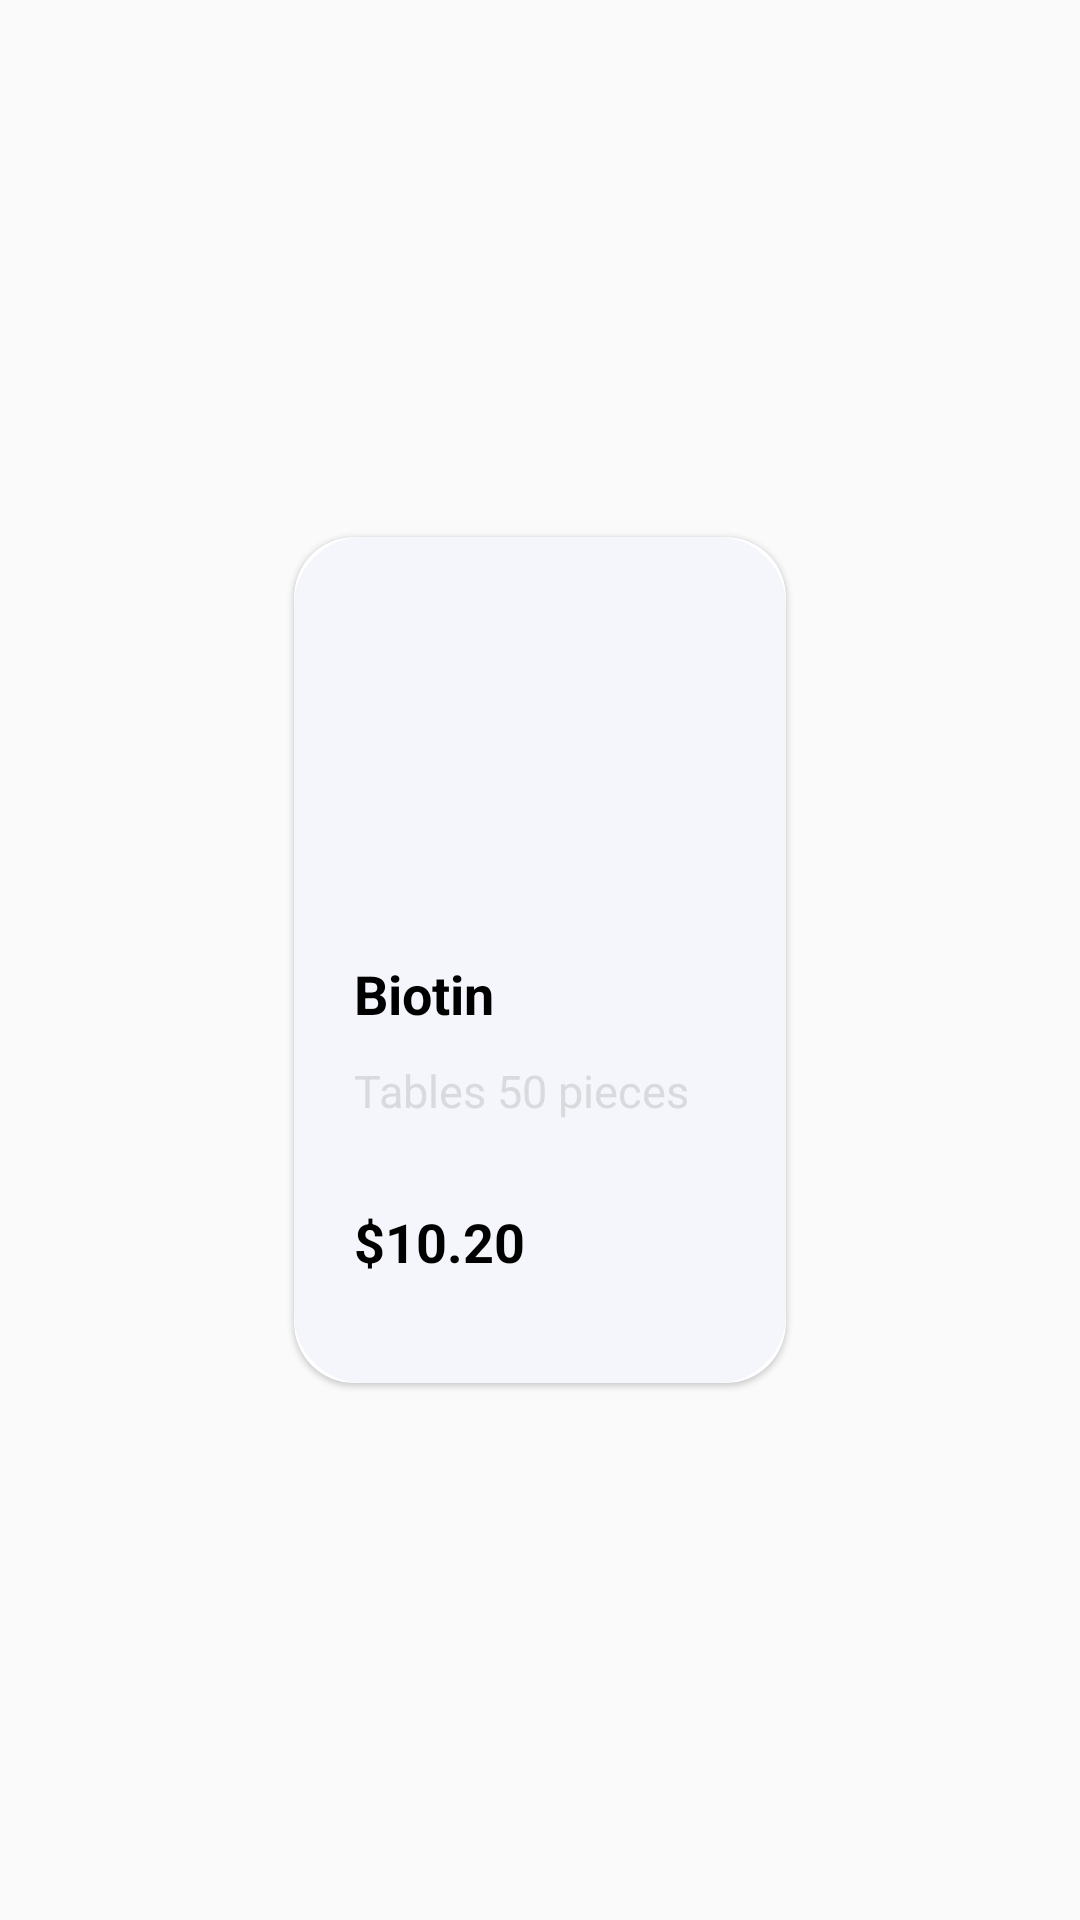

Write the Android layout XML for this screen, with the resource values it uses.
<!-- AndroidManifest.xml: application theme AppThemeNoActionBar -->
<!-- res/layout/item.xml -->
<?xml version="1.0" encoding="utf-8"?>
<layout xmlns:android="http://schemas.android.com/apk/res/android"
    xmlns:card_view="http://schemas.android.com/apk/res-auto">
    <LinearLayout
        android:layout_width="wrap_content"
        android:layout_height="wrap_content"
        android:gravity="center">

        <androidx.cardview.widget.CardView
            android:id="@+id/card_view"
            android:layout_width="180dp"
            android:layout_height="300dp"
            android:layout_gravity="center"
            card_view:cardCornerRadius="20dp"
            card_view:cardElevation="1dp"
            card_view:cardUseCompatPadding="true"
            card_view:elevation="1dp">
            <LinearLayout
                android:id="@+id/productItem"
                android:layout_width="match_parent"
                android:layout_height="wrap_content"
                android:background="@drawable/card_back"
                android:orientation="vertical">

                <ImageView
                    android:id="@+id/cardImg"
                    android:layout_width="100dp"
                    android:layout_height="100dp"
                    android:layout_gravity="center"
                    android:layout_margin="10dp"
                    android:contentDescription="product_image"
                    android:src="@drawable/test" />

                <TextView
                    android:id="@+id/cardName"
                    android:layout_width="wrap_content"
                    android:layout_height="wrap_content"
                    android:layout_marginStart="20dp"
                    android:layout_marginTop="20dp"
                    android:ellipsize="end"
                    android:maxLines="1"
                    android:text="Biotin"
                    android:textColor="@color/black"
                    android:textSize="18sp"
                    android:textStyle="bold"/>

                <TextView
                    android:id="@+id/cardDescription"
                    android:layout_width="wrap_content"
                    android:layout_height="wrap_content"
                    android:layout_marginStart="20dp"
                    android:layout_marginTop="10dp"
                    android:text="Tables 50 pieces "
                    android:textColor="@color/color2"
                    android:textSize="15sp"
                    />

                <TextView
                    android:id="@+id/cardPrice"
                    android:layout_width="wrap_content"
                    android:layout_height="wrap_content"
                    android:layout_marginStart="20dp"
                    android:layout_marginTop="28dp"
                    android:text="$10.20"
                    android:textColor="@color/black"
                    android:textSize="18sp"
                    android:textStyle="bold" />
            </LinearLayout>
        </androidx.cardview.widget.CardView>


    </LinearLayout>
</layout>
<!-- resources referenced by this layout -->
<resources>
  <color name="black">#FF000000</color>
  <color name="color2">#d8dade</color>
  <!-- drawable card_back (drawable) -->
  <?xml version="1.0" encoding="utf-8"?>
  <shape xmlns:android="http://schemas.android.com/apk/res/android">
      <corners android:radius="20dp"/>
      <size android:height="300dp"/>
      <stroke android:color="@color/color1" android:width="6dp"/>
      <solid android:color="@color/color1"/>
  </shape>
  <style name="AppThemeNoActionBar" parent="Theme.MaterialComponents.Light.NoActionBar.Bridge">
          
          <item name="colorPrimary">@color/commonColor</item>
          <item name="colorPrimaryDark">@color/md_blue_grey_800</item>
          <item name="colorAccent">@color/colorAccent</item>
  
          <item name="colorControlNormal">@color/black</item>
      </style>
  <color name="color1">#f4f6fc</color>
  <color name="commonColor">#434799</color>
  <color name="md_blue_grey_800">#37474F</color>
  <color name="colorAccent">#FFFFFF</color>
</resources>
